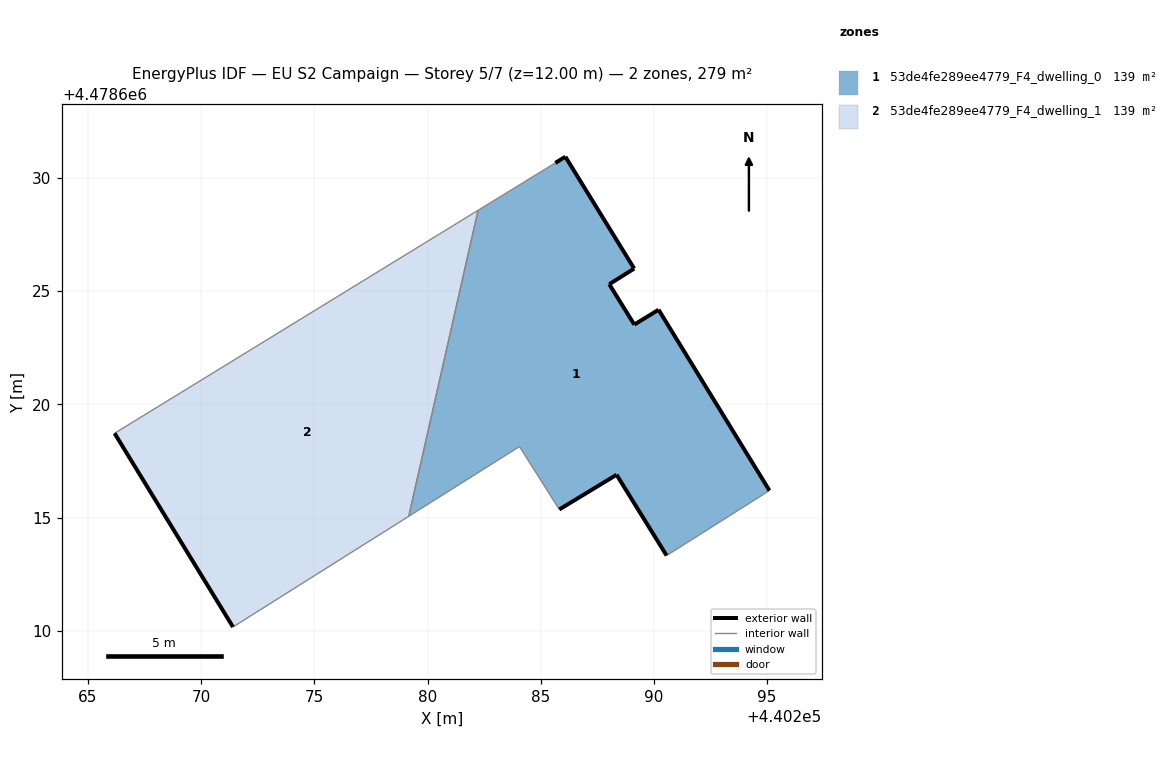
=== STOREY PLAN SPEC (per zone: floor XY polygon, exterior-wall plan segments, windows/doors) ===
zone 1: 53de4fe289ee4779_F4_dwelling_0  (139.4 m²)
  floor: (440295.10, 4478616.19) (440290.20, 4478624.18) (440289.13, 4478623.52) (440288.03, 4478625.31) (440289.13, 4478626.00) (440286.09, 4478630.94) (440285.64, 4478630.66) (440282.23, 4478628.57) (440279.17, 4478615.05) (440284.06, 4478618.13) (440285.82, 4478615.36) (440288.35, 4478616.89) (440290.56, 4478613.32)
  exterior wall: (440290.56, 4478613.32) – (440288.35, 4478616.89)  [4.2 m]
  exterior wall: (440288.35, 4478616.89) – (440285.82, 4478615.36)  [3.0 m]
  exterior wall: (440285.64, 4478630.66) – (440286.09, 4478630.94)  [0.5 m]
  exterior wall: (440286.09, 4478630.94) – (440289.13, 4478626.00)  [5.8 m]
  exterior wall: (440289.13, 4478626.00) – (440288.03, 4478625.31)  [1.3 m]
  exterior wall: (440288.03, 4478625.31) – (440289.13, 4478623.52)  [2.1 m]
  exterior wall: (440289.13, 4478623.52) – (440290.21, 4478624.18)  [1.3 m]
  exterior wall: (440290.21, 4478624.18) – (440295.10, 4478616.19)  [9.4 m]
  interior walls: 5
zone 2: 53de4fe289ee4779_F4_dwelling_1  (139.5 m²)
  floor: (440279.17, 4478615.05) (440282.23, 4478628.57) (440266.17, 4478618.72) (440271.40, 4478610.16)
  exterior wall: (440271.40, 4478610.16) – (440266.17, 4478618.72)  [10.0 m]
  interior walls: 3

=== DERIVED (storey summary) ===
Building: EU S2 Campaign
Storey: 5 of 7  (floor level z = 12.00 m)
Storey gross floor area: 278.9 m²
Zones on this storey: 2
  - 53de4fe289ee4779_F4_dwelling_0: floor 139.4 m²; exterior wall 27.5 m (82.5 m²); WWR 0.0%
  - 53de4fe289ee4779_F4_dwelling_1: floor 139.5 m²; exterior wall 10.0 m (30.1 m²); WWR 0.0%
Zone adjacency (shared interzone walls):
  - 53de4fe289ee4779_F4_dwelling_0 ↔ 53de4fe289ee4779_F4_dwelling_1